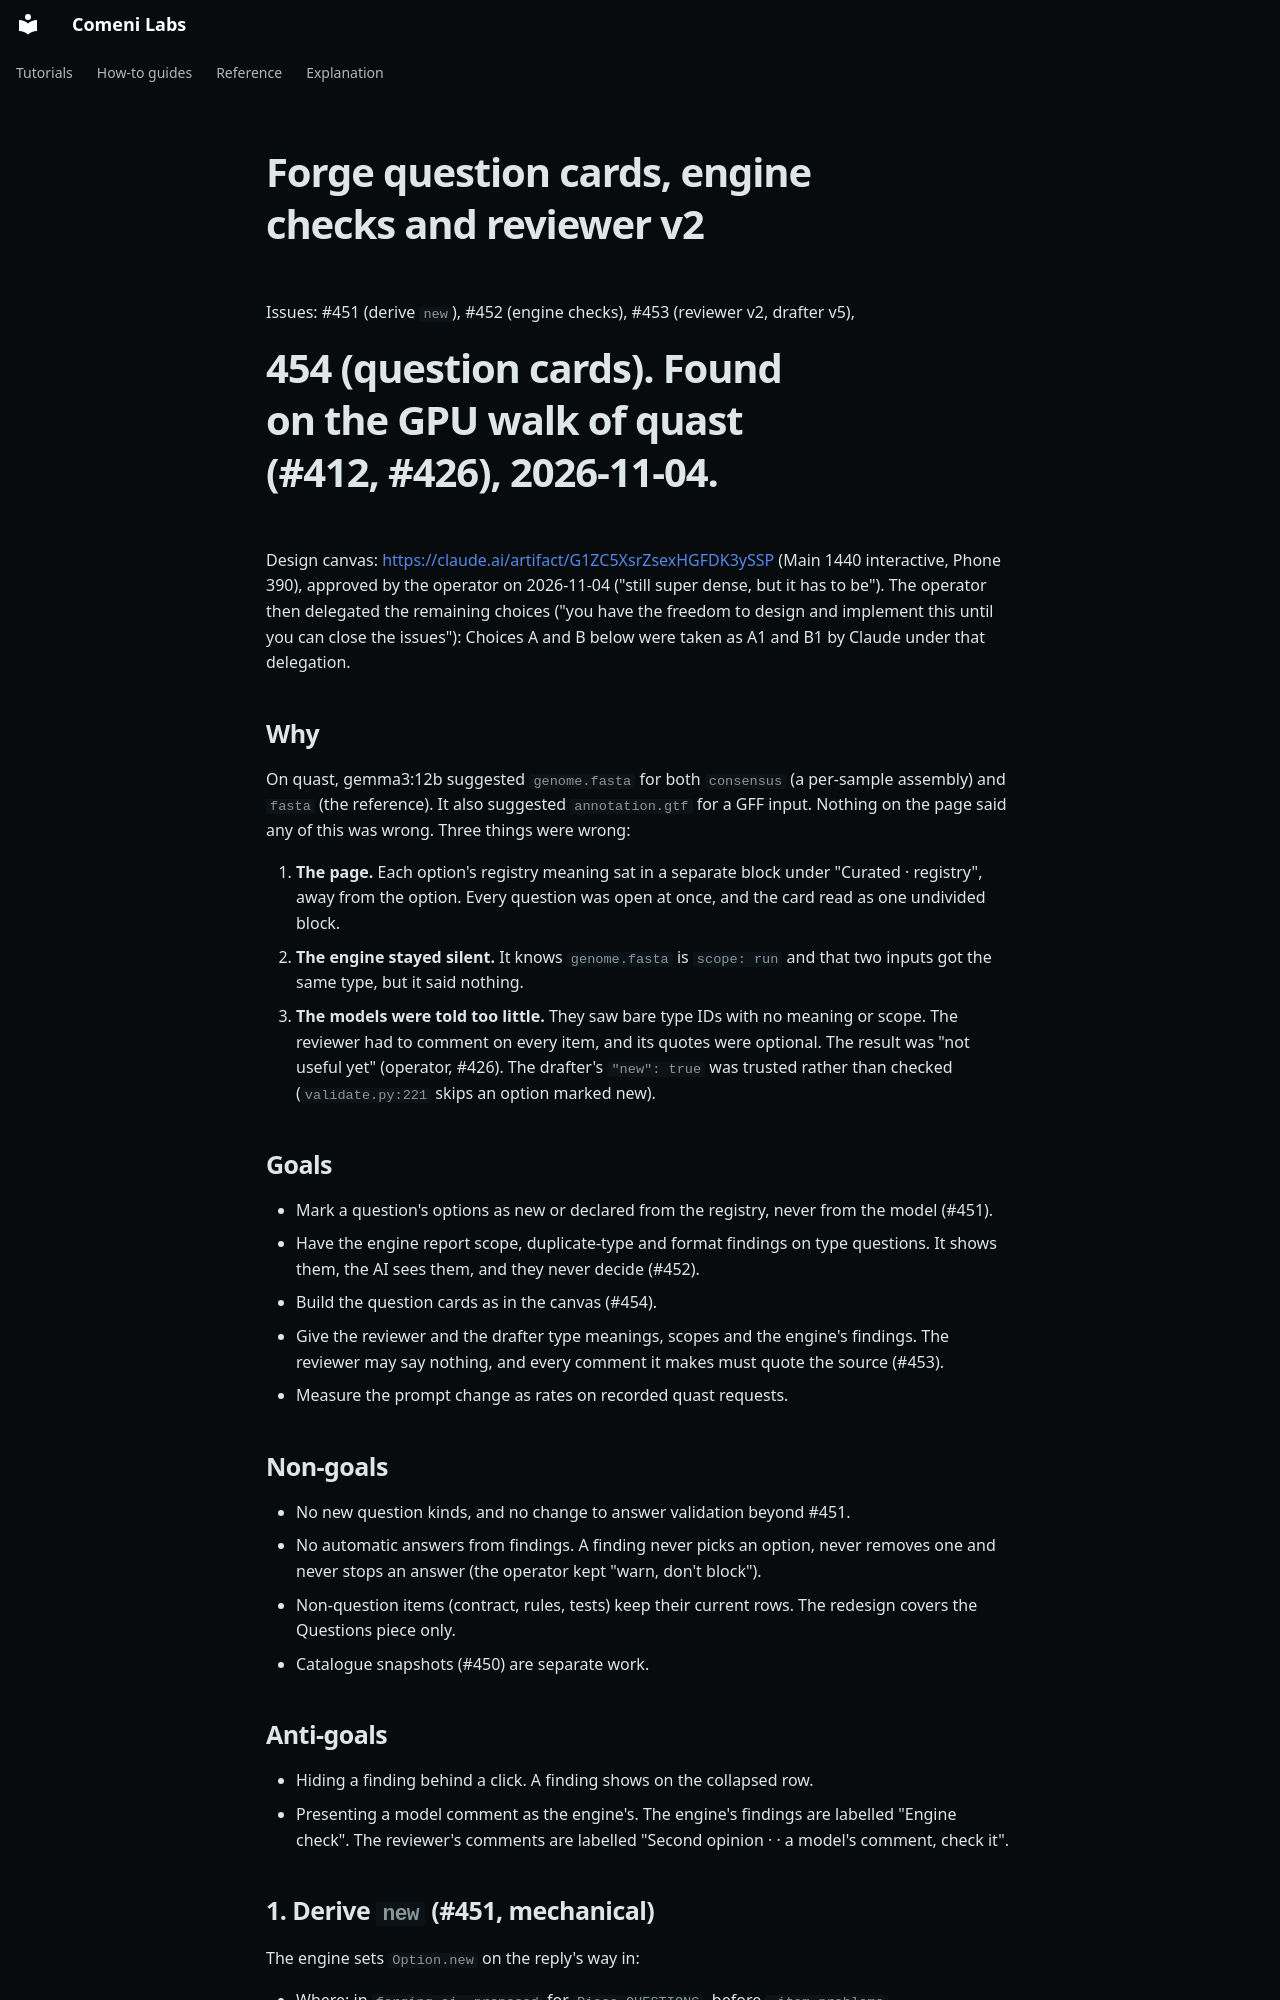

repository: comeni-project/Comeni-Labs · page: superpowers/specs/2026-11-04-forge-question-cards-design/index.html · generator: mkdocs

# Forge question cards, engine checks and reviewer v2

Issues: #451 (derive `new`), #452 (engine checks), #453 (reviewer v2, drafter v5),
#454 (question cards). Found on the GPU walk of quast (#412, #426), 2026-11-04.
Design canvas: <https://claude.ai/artifact/G1ZC5XsrZsexHGFDK3ySSP> (Main 1440 interactive,
Phone 390), approved by the operator on 2026-11-04 ("still super dense, but it has to be").
The operator then delegated the remaining choices ("you have the freedom to design and
implement this until you can close the issues"): Choices A and B below were taken as A1 and B1
by Claude under that delegation.

## Why

On quast, gemma3:12b suggested `genome.fasta` for both `consensus` (a per-sample assembly) and
`fasta` (the reference). It also suggested `annotation.gtf` for a GFF input. Nothing on the page
said any of this was wrong. Three things were wrong:

1. **The page.** Each option's registry meaning sat in a separate block under "Curated ·
   registry", away from the option. Every question was open at once, and the card read as one
   undivided block.
2. **The engine stayed silent.** It knows `genome.fasta` is `scope: run` and that two inputs got
   the same type, but it said nothing.
3. **The models were told too little.** They saw bare type IDs with no meaning or scope. The
   reviewer had to comment on every item, and its quotes were optional. The result was "not
   useful yet" (operator, #426). The drafter's `"new": true` was trusted rather than checked
   (`validate.py:221` skips an option marked new).

## Goals

- Mark a question's options as new or declared from the registry, never from the model (#451).
- Have the engine report scope, duplicate-type and format findings on type questions. It shows
  them, the AI sees them, and they never decide (#452).
- Build the question cards as in the canvas (#454).
- Give the reviewer and the drafter type meanings, scopes and the engine's findings. The
  reviewer may say nothing, and every comment it makes must quote the source (#453).
- Measure the prompt change as rates on recorded quast requests.

## Non-goals

- No new question kinds, and no change to answer validation beyond #451.
- No automatic answers from findings. A finding never picks an option, never removes one and
  never stops an answer (the operator kept "warn, don't block").
- Non-question items (contract, rules, tests) keep their current rows. The redesign covers the
  Questions piece only.
- Catalogue snapshots (#450) are separate work.

## Anti-goals

- Hiding a finding behind a click. A finding shows on the collapsed row.
- Presenting a model comment as the engine's. The engine's findings are labelled "Engine check".
  The reviewer's comments are labelled "Second opinion · <model> · a model's comment, check it".
